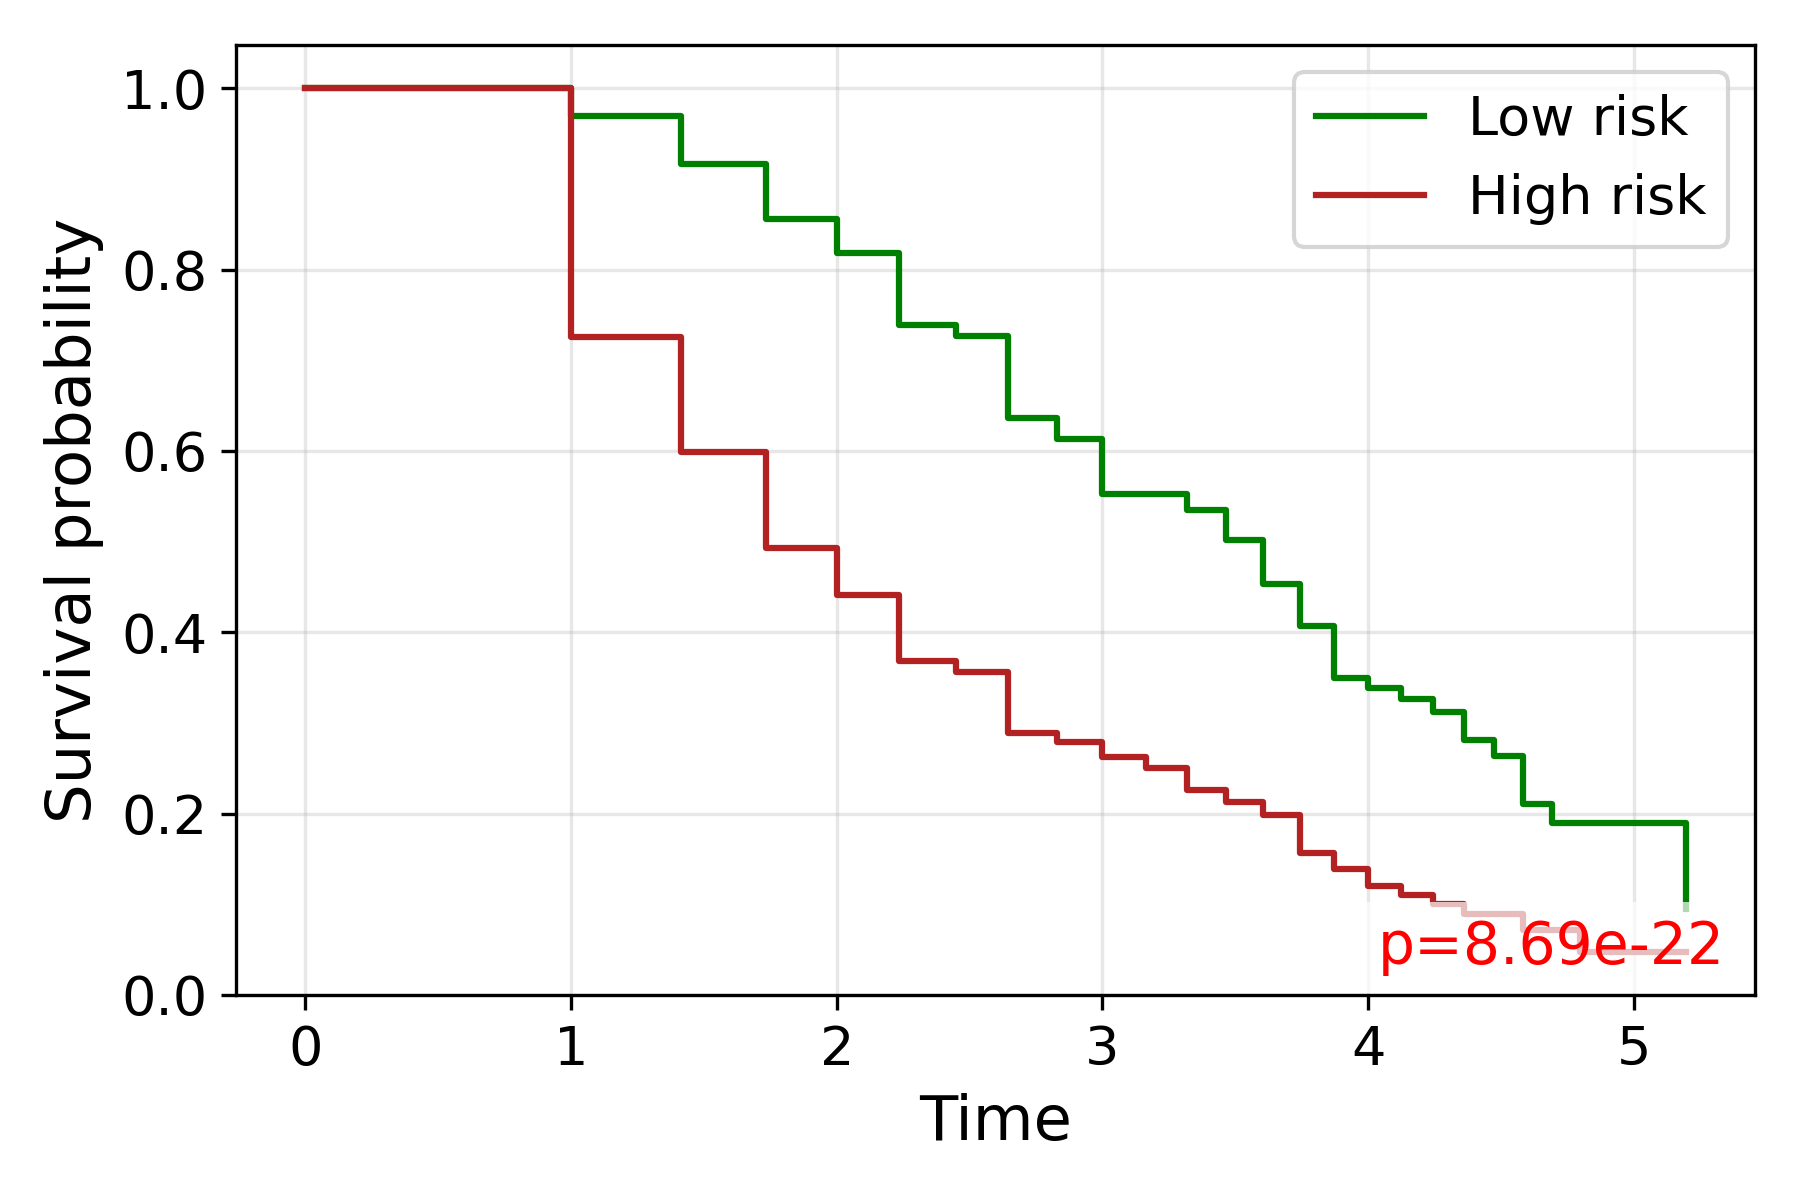

The file beside this chart, header and first rows:
time, S_low, S_high
0.0, 1.0, 1.0
1.0, 0.9691, 0.7262
1.414, 0.9167, 0.5984
1.732, 0.8558, 0.4924
2.0, 0.8178, 0.4409
2.236, 0.739, 0.3681
2.449, 0.7266, 0.356
2.646, 0.6358, 0.2892
2.828, 0.6126, 0.2787
3.0, 0.5524, 0.2623
3.162, 0.5524, 0.2501
3.317, 0.5349, 0.2257
3.464, 0.5019, 0.2124
3.606, 0.4538, 0.1983
3.742, 0.4068, 0.157
3.873, 0.3501, 0.1385
4.0, 0.3388, 0.12
4.123, 0.3267, 0.11
4.243, 0.3125, 0.1
4.359, 0.2812, 0.08891
4.472, 0.2636, 0.08891
4.583, 0.2109, 0.07113
4.69, 0.1898, 
4.796, 0.1898, 0.04742
4.899, 0.1898, 
5.0, 0.1898, 
5.099, 0.1898, 
5.196, 0.09491, 0.04742
